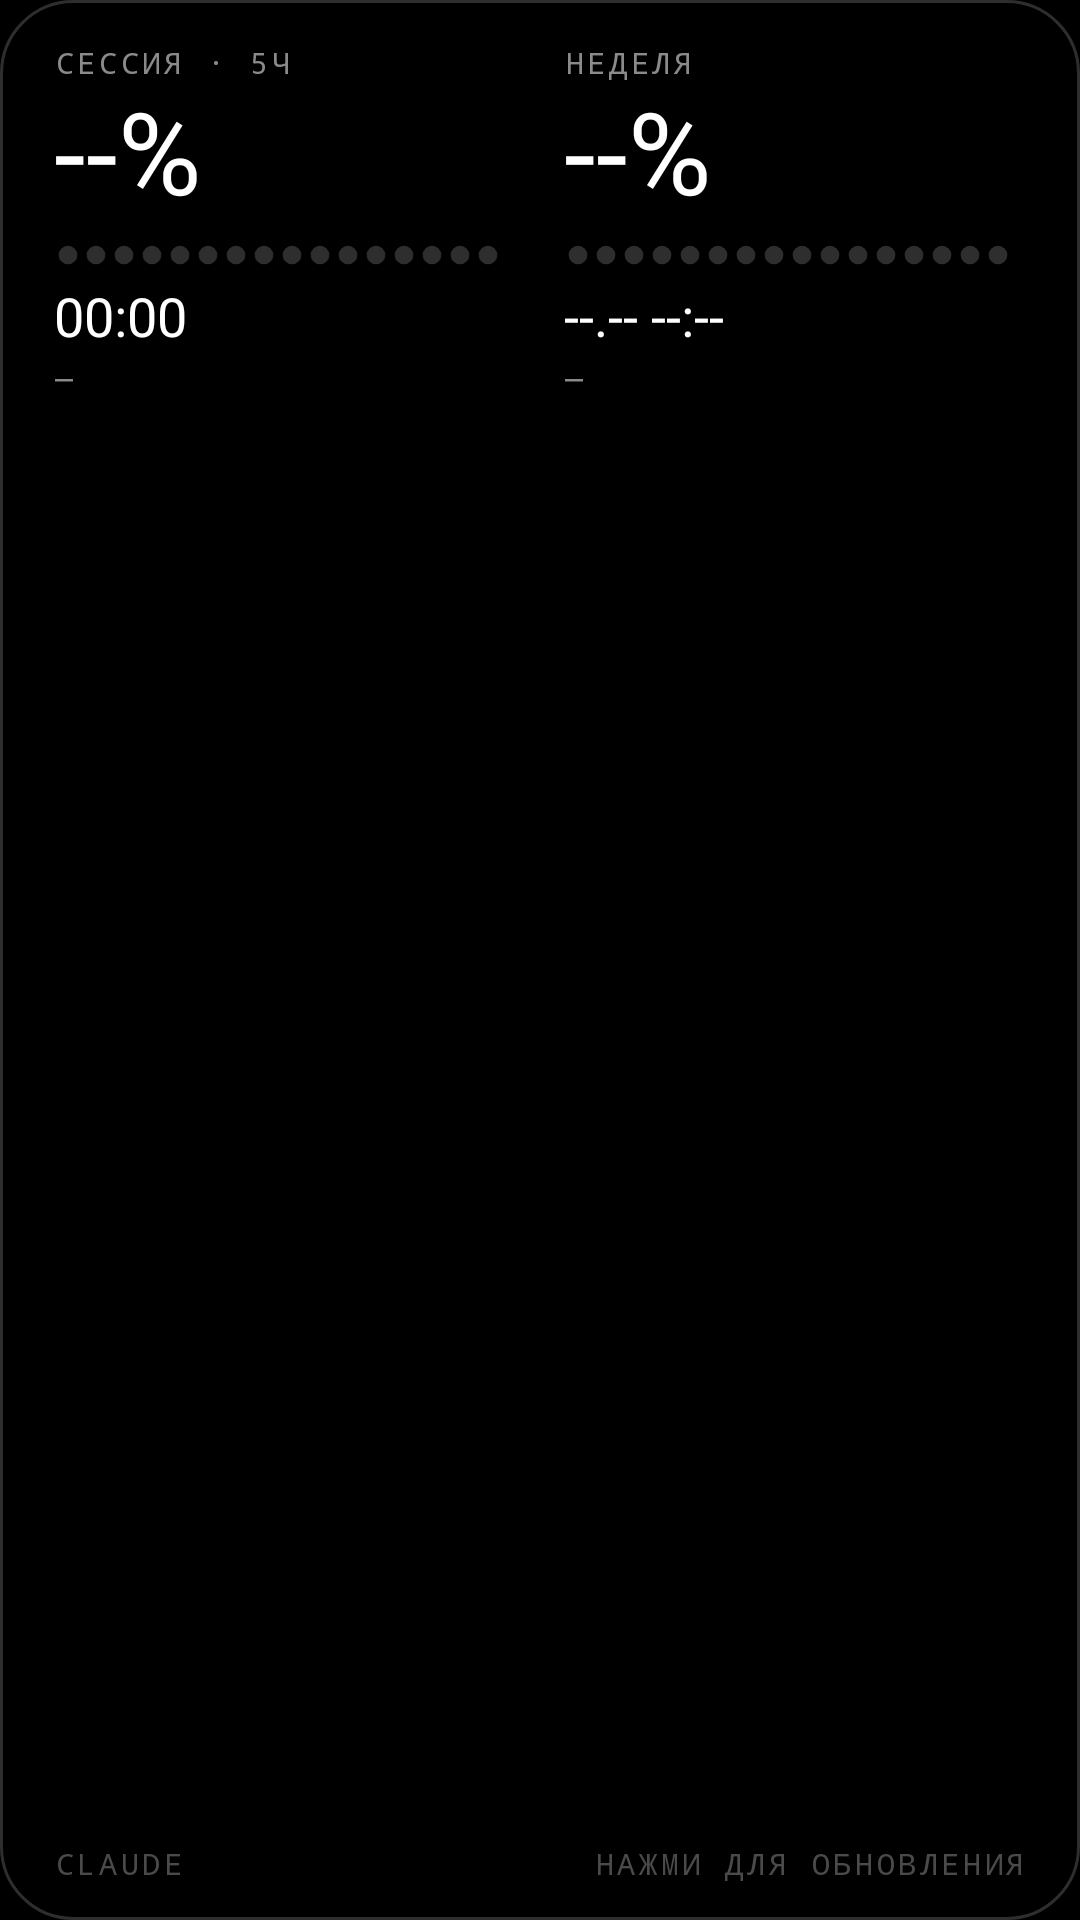

Reconstruct the res/layout file that produces this screen, plus the resources it refers to.
<!-- AndroidManifest.xml: application theme NtTheme -->
<!-- res/layout/widget_usage.xml -->
<?xml version="1.0" encoding="utf-8"?>
<LinearLayout xmlns:android="http://schemas.android.com/apk/res/android"
    xmlns:tools="http://schemas.android.com/tools"
    android:id="@+id/root"
    android:layout_width="match_parent"
    android:layout_height="match_parent"
    android:background="@drawable/widget_bg"
    android:orientation="vertical"
    android:paddingStart="18dp"
    android:paddingTop="14dp"
    android:paddingEnd="18dp"
    android:paddingBottom="12dp">

    <LinearLayout
        android:layout_width="match_parent"
        android:layout_height="wrap_content"
        android:baselineAligned="false"
        android:orientation="horizontal">

        
        <LinearLayout
            android:layout_width="0dp"
            android:layout_height="wrap_content"
            android:layout_weight="1"
            android:orientation="vertical">

            <TextView
                style="@style/NtLabel"
                android:text="СЕССИЯ · 5Ч" />

            <TextView
                android:id="@+id/session_pct"
                style="@style/NtBig"
                android:text="--%" />

            <ImageView
                android:id="@+id/session_bar"
                style="@style/NtBar"
                android:importantForAccessibility="no" />

            <Chronometer
                android:id="@+id/session_timer"
                style="@style/NtMid" />

            <TextView
                android:id="@+id/session_info"
                style="@style/NtSmall"
                android:text="—" />
        </LinearLayout>

        
        <LinearLayout
            android:layout_width="0dp"
            android:layout_height="wrap_content"
            android:layout_weight="1"
            android:layout_marginStart="16dp"
            android:orientation="vertical">

            <TextView
                style="@style/NtLabel"
                android:text="НЕДЕЛЯ" />

            <TextView
                android:id="@+id/weekly_pct"
                style="@style/NtBig"
                android:text="--%" />

            <ImageView
                android:id="@+id/weekly_bar"
                style="@style/NtBar"
                android:importantForAccessibility="no" />

            <TextView
                android:id="@+id/weekly_reset"
                style="@style/NtMid"
                android:text="--.-- --:--" />

            <TextView
                android:id="@+id/weekly_info"
                style="@style/NtSmall"
                android:text="—" />
        </LinearLayout>
    </LinearLayout>

    
    <FrameLayout
        android:layout_width="match_parent"
        android:layout_height="0dp"
        android:layout_weight="1"
        tools:ignore="UselessLeaf" />

    <LinearLayout
        android:layout_width="match_parent"
        android:layout_height="wrap_content"
        android:orientation="horizontal">

        <TextView
            style="@style/NtLabel"
            android:layout_width="0dp"
            android:layout_weight="1"
            android:text="CLAUDE"
            android:textColor="@color/nt_dim" />

        <TextView
            android:id="@+id/status"
            style="@style/NtLabel"
            android:text="НАЖМИ ДЛЯ ОБНОВЛЕНИЯ"
            android:textColor="@color/nt_dim" />
    </LinearLayout>
</LinearLayout>
<!-- resources referenced by this layout -->
<resources>
  <color name="nt_dim">#4A4A4A</color>
  <!-- drawable widget_bg (drawable) -->
  <?xml version="1.0" encoding="utf-8"?>
  <shape xmlns:android="http://schemas.android.com/apk/res/android" android:shape="rectangle">
      <solid android:color="@color/nt_black" />
      <stroke android:width="1dp" android:color="@color/nt_line" />
      <corners android:radius="24dp" />
  </shape>
  <style name="NtBar">
          <item name="android:layout_width">match_parent</item>
          <item name="android:layout_height">wrap_content</item>
          <item name="android:layout_marginTop">6dp</item>
          <item name="android:adjustViewBounds">true</item>
          <item name="android:scaleType">fitStart</item>
          <item name="android:src">@drawable/dot_bar</item>
      </style>
  <style name="NtBig">
          <item name="android:layout_width">wrap_content</item>
          <item name="android:layout_height">wrap_content</item>
          <item name="android:fontFamily">@font/doto</item>
          <item name="android:textSize">38sp</item>
          <item name="android:textColor">@color/nt_white</item>
          <item name="android:includeFontPadding">false</item>
          <item name="android:layout_marginTop">2dp</item>
      </style>
  <style name="NtLabel">
          <item name="android:layout_width">wrap_content</item>
          <item name="android:layout_height">wrap_content</item>
          <item name="android:fontFamily">monospace</item>
          <item name="android:textSize">10sp</item>
          <item name="android:letterSpacing">0.12</item>
          <item name="android:textColor">@color/nt_grey</item>
          <item name="android:maxLines">1</item>
      </style>
  <style name="NtMid" parent="NtBig">
          <item name="android:textSize">18sp</item>
          <item name="android:layout_marginTop">6dp</item>
          <item name="android:maxLines">1</item>
      </style>
  <style name="NtSmall" parent="NtLabel">
          <item name="android:layout_width">match_parent</item>
          <item name="android:layout_marginTop">2dp</item>
          <item name="android:letterSpacing">0.04</item>
          <item name="android:ellipsize">end</item>
      </style>
  <style name="NtTheme" parent="android:Theme.Material.NoActionBar">
          <item name="android:windowBackground">@color/nt_black</item>
          <item name="android:colorAccent">@color/nt_white</item>
      </style>
  <color name="nt_black">#000000</color>
  <color name="nt_line">#2E2E2E</color>
  <!-- drawable dot_bar (drawable) -->
  <?xml version="1.0" encoding="utf-8"?>
  <layer-list xmlns:android="http://schemas.android.com/apk/res/android">
      <item android:drawable="@drawable/dots_off" />
      <item>
          <clip
              android:clipOrientation="horizontal"
              android:drawable="@drawable/dots_on"
              android:gravity="start" />
      </item>
  </layer-list>
  <color name="nt_white">#FFFFFF</color>
  <color name="nt_grey">#8A8A8A</color>
  <!-- drawable dots_on (drawable) -->
  <?xml version="1.0" encoding="utf-8"?>
  <vector xmlns:android="http://schemas.android.com/apk/res/android"
      android:width="160dp" android:height="10dp"
      android:viewportWidth="384" android:viewportHeight="24">
      <path android:fillColor="@color/nt_white" android:pathData="M4,12a8,8 0 1,0 16,0a8,8 0 1,0 -16,0M28,12a8,8 0 1,0 16,0a8,8 0 1,0 -16,0M52,12a8,8 0 1,0 16,0a8,8 0 1,0 -16,0M76,12a8,8 0 1,0 16,0a8,8 0 1,0 -16,0M100,12a8,8 0 1,0 16,0a8,8 0 1,0 -16,0M124,12a8,8 0 1,0 16,0a8,8 0 1,0 -16,0M148,12a8,8 0 1,0 16,0a8,8 0 1,0 -16,0M172,12a8,8 0 1,0 16,0a8,8 0 1,0 -16,0M196,12a8,8 0 1,0 16,0a8,8 0 1,0 -16,0M220,12a8,8 0 1,0 16,0a8,8 0 1,0 -16,0M244,12a8,8 0 1,0 16,0a8,8 0 1,0 -16,0M268,12a8,8 0 1,0 16,0a8,8 0 1,0 -16,0M292,12a8,8 0 1,0 16,0a8,8 0 1,0 -16,0M316,12a8,8 0 1,0 16,0a8,8 0 1,0 -16,0M340,12a8,8 0 1,0 16,0a8,8 0 1,0 -16,0M364,12a8,8 0 1,0 16,0a8,8 0 1,0 -16,0" />
  </vector>
</resources>
